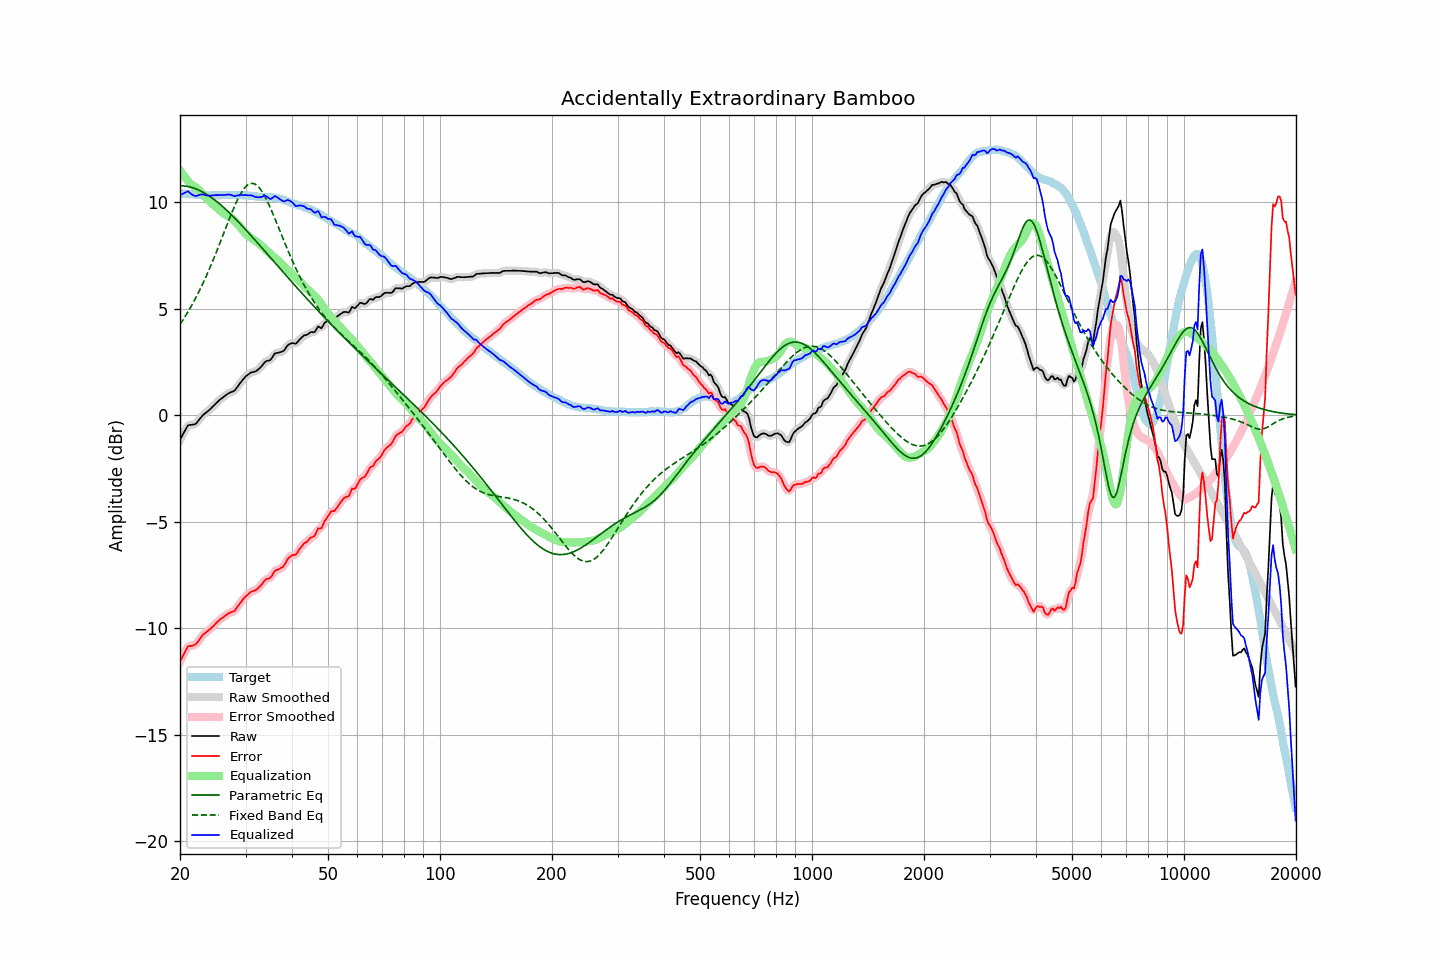

Source data for this figure (header and first rows):
frequency, raw, error, smoothed, error_smoothed, equalization, parametric_eq, fixed_band_eq, equalized_raw, equalized_smoothed, target
20.00, -1.15, -11.58, -1.17, -11.59, 11.49, 10.77, 4.26, 10.34, 10.33, 10.42
20.20, -1.01, -11.43, -1.00, -11.42, 11.38, 10.77, 4.38, 10.37, 10.38, 10.41
20.40, -0.87, -11.27, -0.86, -11.26, 11.28, 10.77, 4.49, 10.40, 10.42, 10.40
20.61, -0.74, -11.14, -0.73, -11.12, 11.17, 10.76, 4.61, 10.44, 10.45, 10.40
20.81, -0.60, -10.98, -0.60, -10.98, 11.08, 10.75, 4.73, 10.48, 10.48, 10.38
21.02, -0.47, -10.86, -0.51, -10.89, 10.99, 10.73, 4.86, 10.52, 10.48, 10.38
21.23, -0.46, -10.84, -0.46, -10.83, 10.91, 10.72, 4.98, 10.44, 10.45, 10.37
21.44, -0.45, -10.84, -0.45, -10.82, 10.83, 10.70, 5.12, 10.38, 10.38, 10.38
21.66, -0.44, -10.82, -0.45, -10.82, 10.78, 10.68, 5.25, 10.34, 10.33, 10.37
21.87, -0.43, -10.79, -0.43, -10.79, 10.73, 10.65, 5.39, 10.30, 10.30, 10.36
22.09, -0.39, -10.74, -0.38, -10.73, 10.68, 10.62, 5.53, 10.29, 10.30, 10.35
22.31, -0.30, -10.65, -0.31, -10.65, 10.62, 10.59, 5.68, 10.32, 10.31, 10.35
22.54, -0.21, -10.55, -0.21, -10.55, 10.55, 10.56, 5.83, 10.34, 10.34, 10.34
22.76, -0.11, -10.44, -0.11, -10.44, 10.47, 10.52, 5.99, 10.35, 10.36, 10.33
22.99, -0.01, -10.34, -0.02, -10.35, 10.38, 10.48, 6.14, 10.37, 10.36, 10.32
23.22, 0.05, -10.27, 0.05, -10.27, 10.30, 10.44, 6.31, 10.34, 10.34, 10.31
23.45, 0.11, -10.21, 0.11, -10.20, 10.22, 10.39, 6.47, 10.32, 10.33, 10.32
23.69, 0.17, -10.15, 0.16, -10.15, 10.14, 10.35, 6.64, 10.31, 10.31, 10.31
23.92, 0.23, -10.08, 0.23, -10.09, 10.07, 10.30, 6.81, 10.30, 10.30, 10.31
24.16, 0.30, -10.02, 0.30, -10.02, 10.01, 10.25, 6.99, 10.30, 10.31, 10.32
24.40, 0.38, -9.95, 0.37, -9.96, 9.94, 10.19, 7.17, 10.32, 10.31, 10.33
24.65, 0.45, -9.89, 0.45, -9.88, 9.87, 10.14, 7.35, 10.32, 10.32, 10.33
24.89, 0.53, -9.80, 0.52, -9.80, 9.80, 10.08, 7.54, 10.33, 10.33, 10.33
25.14, 0.60, -9.72, 0.60, -9.73, 9.73, 10.02, 7.73, 10.33, 10.33, 10.32
25.39, 0.67, -9.65, 0.67, -9.65, 9.67, 9.96, 7.92, 10.33, 10.33, 10.32
25.65, 0.74, -9.59, 0.73, -9.59, 9.60, 9.90, 8.11, 10.33, 10.33, 10.32
25.91, 0.79, -9.54, 0.80, -9.53, 9.53, 9.83, 8.31, 10.33, 10.33, 10.33
26.16, 0.86, -9.48, 0.86, -9.48, 9.48, 9.76, 8.50, 10.33, 10.33, 10.34
26.43, 0.92, -9.43, 0.91, -9.43, 9.43, 9.69, 8.70, 10.34, 10.34, 10.34
26.69, 0.97, -9.38, 0.97, -9.37, 9.38, 9.62, 8.89, 10.35, 10.35, 10.34
26.96, 1.02, -9.32, 1.01, -9.32, 9.34, 9.55, 9.08, 10.36, 10.36, 10.33
27.23, 1.06, -9.28, 1.05, -9.28, 9.30, 9.48, 9.27, 10.35, 10.35, 10.33
27.50, 1.09, -9.25, 1.08, -9.25, 9.25, 9.41, 9.46, 10.33, 10.33, 10.33
27.77, 1.12, -9.22, 1.12, -9.22, 9.19, 9.33, 9.64, 10.31, 10.31, 10.34
28.05, 1.16, -9.18, 1.17, -9.16, 9.12, 9.26, 9.82, 10.28, 10.30, 10.34
28.33, 1.26, -9.06, 1.25, -9.08, 9.05, 9.18, 9.99, 10.31, 10.30, 10.32
28.62, 1.35, -8.97, 1.35, -8.97, 8.97, 9.10, 10.14, 10.32, 10.32, 10.32
28.90, 1.47, -8.86, 1.46, -8.87, 8.88, 9.02, 10.29, 10.34, 10.34, 10.33
29.19, 1.56, -8.78, 1.56, -8.77, 8.78, 8.94, 10.42, 10.34, 10.34, 10.33
29.48, 1.66, -8.66, 1.66, -8.67, 8.68, 8.86, 10.54, 10.34, 10.34, 10.32
29.78, 1.75, -8.58, 1.74, -8.58, 8.59, 8.78, 10.65, 10.34, 10.33, 10.32
30.08, 1.82, -8.51, 1.82, -8.50, 8.51, 8.70, 10.73, 10.33, 10.33, 10.33
30.38, 1.89, -8.44, 1.89, -8.43, 8.44, 8.61, 10.80, 10.33, 10.33, 10.32
30.68, 1.94, -8.37, 1.94, -8.37, 8.38, 8.53, 10.85, 10.32, 10.33, 10.30
30.99, 2.00, -8.31, 1.98, -8.31, 8.33, 8.45, 10.88, 10.33, 10.32, 10.30
31.30, 2.02, -8.28, 2.01, -8.28, 8.29, 8.36, 10.88, 10.30, 10.30, 10.29
31.61, 2.04, -8.25, 2.04, -8.25, 8.24, 8.28, 10.87, 10.27, 10.28, 10.28
31.93, 2.06, -8.22, 2.06, -8.21, 8.19, 8.19, 10.83, 10.24, 10.25, 10.27
32.24, 2.11, -8.16, 2.11, -8.16, 8.13, 8.11, 10.78, 10.23, 10.23, 10.27
32.57, 2.17, -8.09, 2.16, -8.09, 8.06, 8.02, 10.70, 10.23, 10.23, 10.25
32.89, 2.24, -8.01, 2.24, -8.01, 8.00, 7.94, 10.61, 10.24, 10.24, 10.25
33.22, 2.32, -7.93, 2.33, -7.92, 7.94, 7.85, 10.50, 10.25, 10.26, 10.25
33.55, 2.42, -7.82, 2.42, -7.83, 7.87, 7.76, 10.38, 10.28, 10.28, 10.24
33.89, 2.51, -7.75, 2.49, -7.75, 7.80, 7.68, 10.24, 10.30, 10.29, 10.25
34.23, 2.55, -7.69, 2.53, -7.70, 7.72, 7.59, 10.09, 10.27, 10.25, 10.23
34.57, 2.56, -7.68, 2.56, -7.67, 7.64, 7.51, 9.94, 10.20, 10.20, 10.23
34.92, 2.58, -7.65, 2.60, -7.63, 7.57, 7.42, 9.77, 10.15, 10.17, 10.22
35.27, 2.66, -7.57, 2.68, -7.55, 7.51, 7.33, 9.60, 10.17, 10.19, 10.23
35.62, 2.79, -7.43, 2.78, -7.44, 7.45, 7.25, 9.42, 10.23, 10.23, 10.21
35.97, 2.90, -7.31, 2.87, -7.34, 7.39, 7.16, 9.24, 10.29, 10.26, 10.21
... 635 more rows
